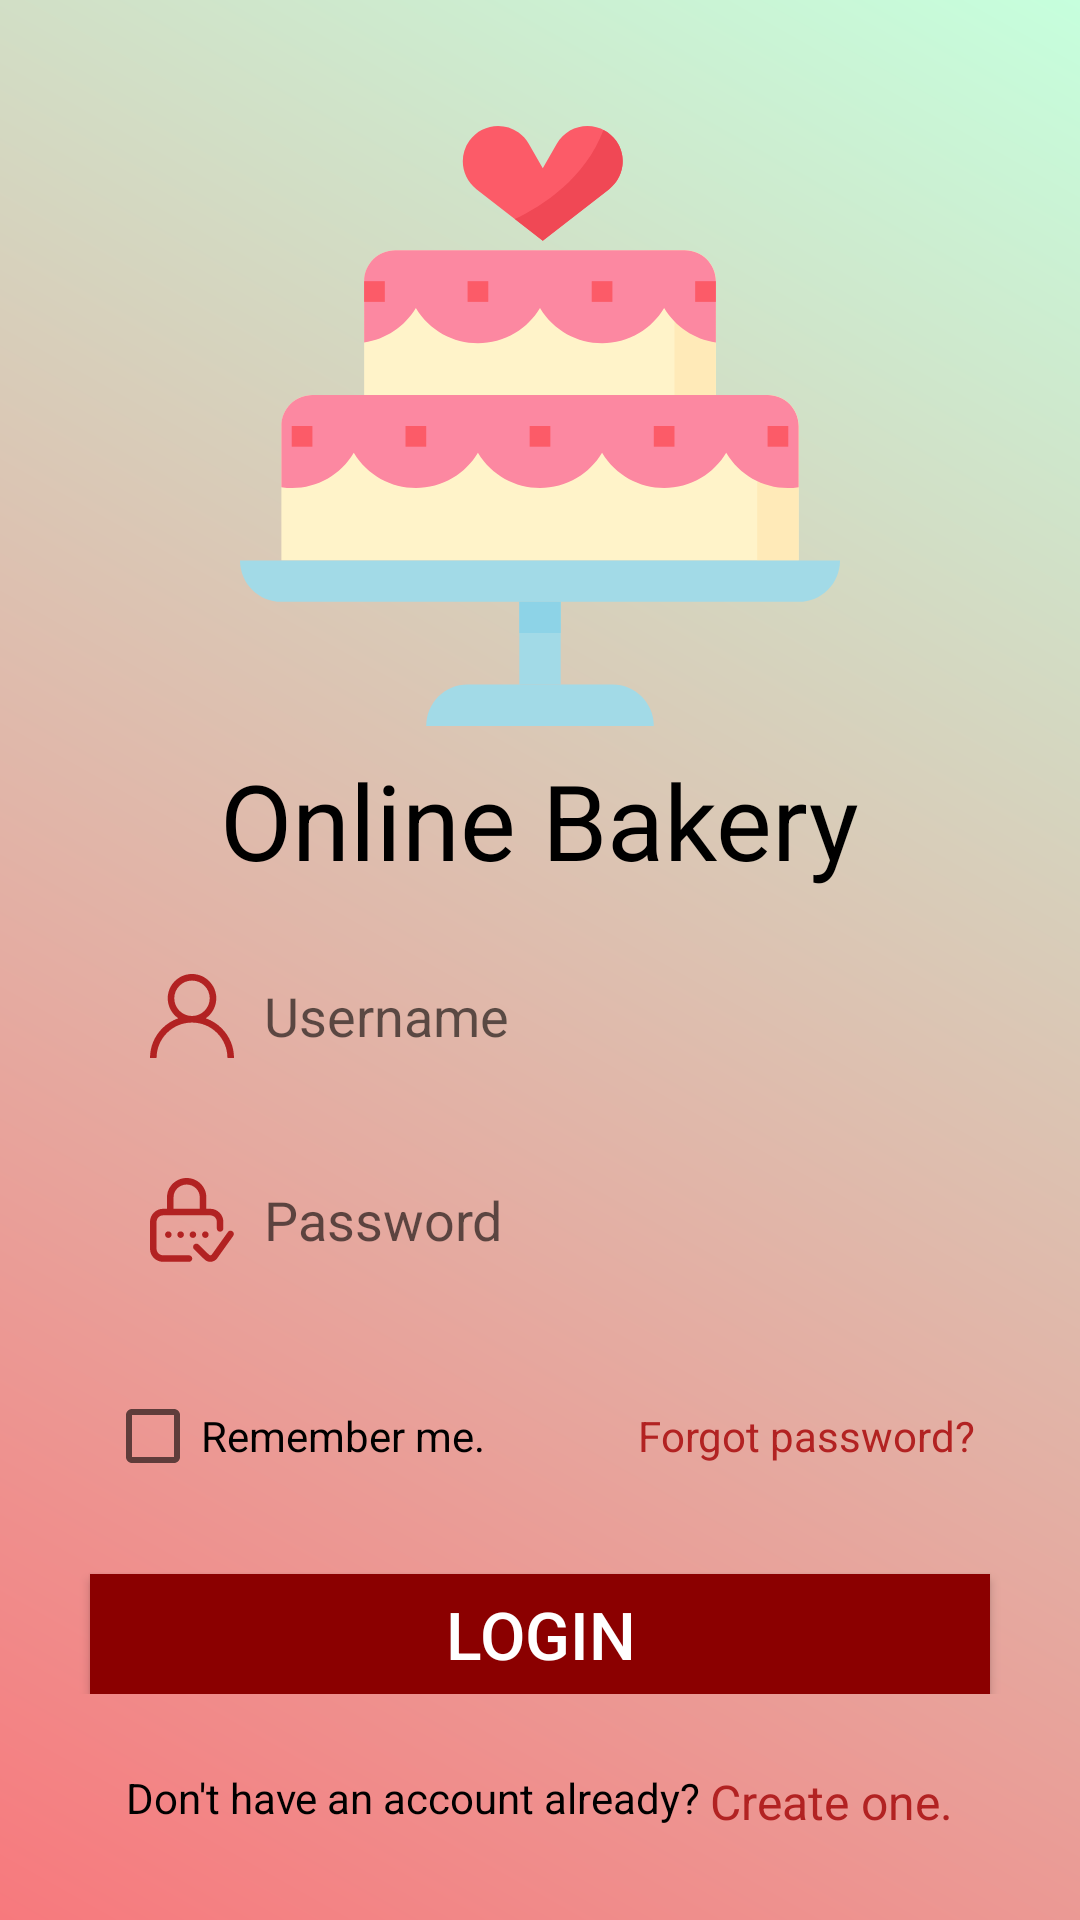

This screen was rendered from an Android layout file. Write that file and the resources it references.
<!-- AndroidManifest.xml: application theme AppTheme -->
<!-- res/layout/activity_login.xml -->
<?xml version="1.0" encoding="utf-8"?>
<FrameLayout xmlns:android="http://schemas.android.com/apk/res/android"
    xmlns:app="http://schemas.android.com/apk/res-auto"
    xmlns:tools="http://schemas.android.com/tools"
    android:layout_width="match_parent"
    android:layout_height="match_parent"
    tools:context=".LoginActivity"
    android:paddingBottom="20dp"
    android:background="@drawable/background_gradient">

    <LinearLayout
        android:layout_width="match_parent"
        android:layout_height="wrap_content"
        android:orientation="vertical"
        android:focusable="true"
        android:focusableInTouchMode="true"
        android:paddingTop="40dp">

        <LinearLayout
            android:layout_width="350dp"
            android:layout_height="wrap_content"
            android:orientation="vertical"
            android:layout_marginBottom="10dp"
            android:layout_gravity="center">

            <ImageView
                android:layout_width="200dp"
                android:layout_height="200dp"
                android:layout_marginTop="2dp"
                android:layout_marginBottom="8dp"
                android:layout_gravity="center"
                android:src="@drawable/ic_wedding_cake" />

            <TextView
                android:layout_width="wrap_content"
                android:layout_height="wrap_content"
                android:text="@string/app_name"
                android:textAppearance="@style/OnlineBakeryText"
                android:layout_gravity="center"/>
        </LinearLayout>


        <LinearLayout
            android:layout_width="match_parent"
            android:layout_height="wrap_content"
            android:orientation="vertical"
            android:layout_marginTop="8dp">

            <LinearLayout
                android:layout_width="match_parent"
                android:layout_height="wrap_content"
                android:orientation="vertical"
                android:layout_gravity="center"
                android:gravity="center">

                <LinearLayout
                    android:paddingRight="12dp"
                    android:layout_width="match_parent"
                    android:layout_height="48dp"
                    android:orientation="horizontal"
                    android:layout_marginLeft="30dp"
                    android:layout_marginRight="30dp"
                    android:layout_marginBottom="20dp">

                    <ImageView
                        android:layout_width="28dp"
                        android:layout_height="28dp"
                        android:src="@drawable/ic_user"
                        android:layout_marginLeft="20dp"
                        android:layout_marginRight="10dp"
                        android:layout_gravity="center"/>

                    <EditText
                        android:background="#0000"
                        android:layout_width="0dp"
                        android:layout_weight="1"
                        android:layout_height="match_parent"
                        android:hint="@string/user_name_login"/>
                </LinearLayout>

                <LinearLayout
                    android:paddingRight="12dp"
                    android:layout_width="match_parent"
                    android:layout_height="48dp"
                    android:orientation="horizontal"
                    android:layout_gravity="center"
                    android:layout_marginLeft="30dp"
                    android:layout_marginRight="30dp"
                    android:layout_marginBottom="12dp">

                    <ImageView
                        android:layout_width="28dp"
                        android:layout_height="28dp"
                        android:src="@drawable/ic_password"
                        android:layout_gravity="center"
                        android:layout_marginLeft="20dp"
                        android:layout_marginRight="10dp"/>

                    <EditText
                        android:layout_weight="1"
                        android:layout_width="0dp"
                        android:layout_height="match_parent"
                        android:hint="@string/password_login"
                        android:background="#0000"/>
                </LinearLayout>

                <LinearLayout
                    android:layout_width="350dp"
                    android:layout_height="wrap_content"
                    android:orientation="horizontal"
                    android:layout_gravity="center"
                    android:gravity="center"
                    android:layout_marginTop="20dp">

                    <CheckBox
                        android:id="@+id/chkWindows"
                        android:layout_width="wrap_content"
                        android:layout_height="wrap_content"
                        android:text="@string/remember_me"
                        android:layout_marginRight="8dp"
                        android:layout_marginLeft="30dp"/>

                    <TextView
                        android:layout_width="0dp"
                        android:layout_height="match_parent"
                        android:layout_weight="1"/>

                    <TextView
                        android:id="@+id/text_view_forgot_password"
                        android:layout_width="wrap_content"
                        android:layout_height="wrap_content"
                        android:text="@string/forgot_pass"
                        android:textColor="@color/colorRed"
                        android:layout_marginRight="30dp"/>

                </LinearLayout>

                <Button
                    android:id="@+id/btnLogin"
                    android:layout_width="300dp"
                    android:layout_height="40dp"
                    android:background="@color/btnRegister"
                    android:textColor="@color/colorWhite"
                    android:textSize="22sp"
                    android:layout_marginTop="30dp"
                    android:text="@string/login"
                    android:layout_gravity="center"/>
            </LinearLayout>

        </LinearLayout>

        <LinearLayout
            android:layout_width="match_parent"
            android:layout_height="20dp"
            android:orientation="horizontal"
            android:gravity="center"
            android:layout_marginTop="25dp">

            <TextView
                android:layout_width="wrap_content"
                android:layout_height="match_parent"
                android:layout_gravity="center|left"
                android:text="@string/create_account_intro"
                android:textColor="@color/colorBlack"
                android:textSize="14sp"/>

            <TextView
                android:id="@+id/text_view_create_account"
                android:layout_width="wrap_content"
                android:layout_height="match_parent"
                android:layout_gravity="center|left"
                android:text="@string/create_account_underlined"
                android:textColor="@color/colorRed"
                android:textSize="16sp" />

        </LinearLayout>


    </LinearLayout>
</FrameLayout>
<!-- resources referenced by this layout -->
<resources>
  <color name="btnRegister">#8B0000</color>
  <color name="colorBlack">#000000</color>
  <color name="colorRed">#B22222</color>
  <color name="colorWhite">#ffffff</color>
  <!-- drawable background_gradient (drawable) -->
  <shape xmlns:android="http://schemas.android.com/apk/res/android">
  
      <gradient
          android:startColor="#f7797d"
          android:endColor="#C6FFDD"
          android:angle="45"/>
  
  </shape>
  <!-- drawable ic_password: vector/xml drawable (drawable, 2629 chars, omitted) -->
  <!-- drawable ic_user (drawable) -->
  <vector xmlns:android="http://schemas.android.com/apk/res/android"
      android:width="24dp"
      android:height="24dp"
      android:viewportWidth="24"
      android:viewportHeight="24">
      <path
          android:pathData="M20.4853,15.5147C19.1783,14.2077 17.6226,13.2402 15.9253,12.6545C17.7432,11.4024 18.9375,9.3069 18.9375,6.9375C18.9375,3.1122 15.8253,0 12,0C8.1747,0 5.0625,3.1122 5.0625,6.9375C5.0625,9.3069 6.2568,11.4024 8.0748,12.6545C6.3774,13.2402 4.8218,14.2077 3.5147,15.5147C1.2482,17.7812 0,20.7947 0,24L1.875,24C1.875,18.417 6.417,13.875 12,13.875C17.583,13.875 22.125,18.417 22.125,24L24,24C24,20.7947 22.7518,17.7812 20.4853,15.5147ZM12,12C9.2085,12 6.9375,9.729 6.9375,6.9375C6.9375,4.146 9.2085,1.875 12,1.875C14.7915,1.875 17.0625,4.146 17.0625,6.9375C17.0625,9.729 14.7915,12 12,12Z"
          android:strokeWidth="1"
          android:fillColor="#B22222"
          android:fillType="nonZero"
          android:strokeColor="#00000000"/>
  </vector>
  <!-- drawable ic_wedding_cake: vector/xml drawable (drawable, 3973 chars, omitted) -->
  <string name="app_name">Online Bakery</string>
  <string name="create_account_intro">Don\'t have an account already?\ </string>
  <string name="create_account_underlined">Create one.</string>
  <string name="forgot_pass">Forgot password?</string>
  <string name="login">Login</string>
  <string name="password_login">Password</string>
  <string name="remember_me">Remember me.</string>
  <string name="user_name_login">Username</string>
  <style name="OnlineBakeryText" parent="TextAppearance.AppCompat">
          <item name="android:textSize">35sp</item>
          <item name="android:textColor">@color/colorBlack</item>
      </style>
  <style name="AppTheme" parent="Theme.AppCompat.Light.NoActionBar">
          
          <item name="colorPrimary">@color/colorPrimary</item>
          <item name="colorPrimaryDark">@color/colorPrimaryDark</item>
          <item name="colorAccent">@color/colorAccent</item>
      </style>
  <color name="colorPrimary">#00162b</color>
  <color name="colorPrimaryDark">#0e0f0f</color>
  <color name="colorAccent">#87cefa</color>
</resources>
